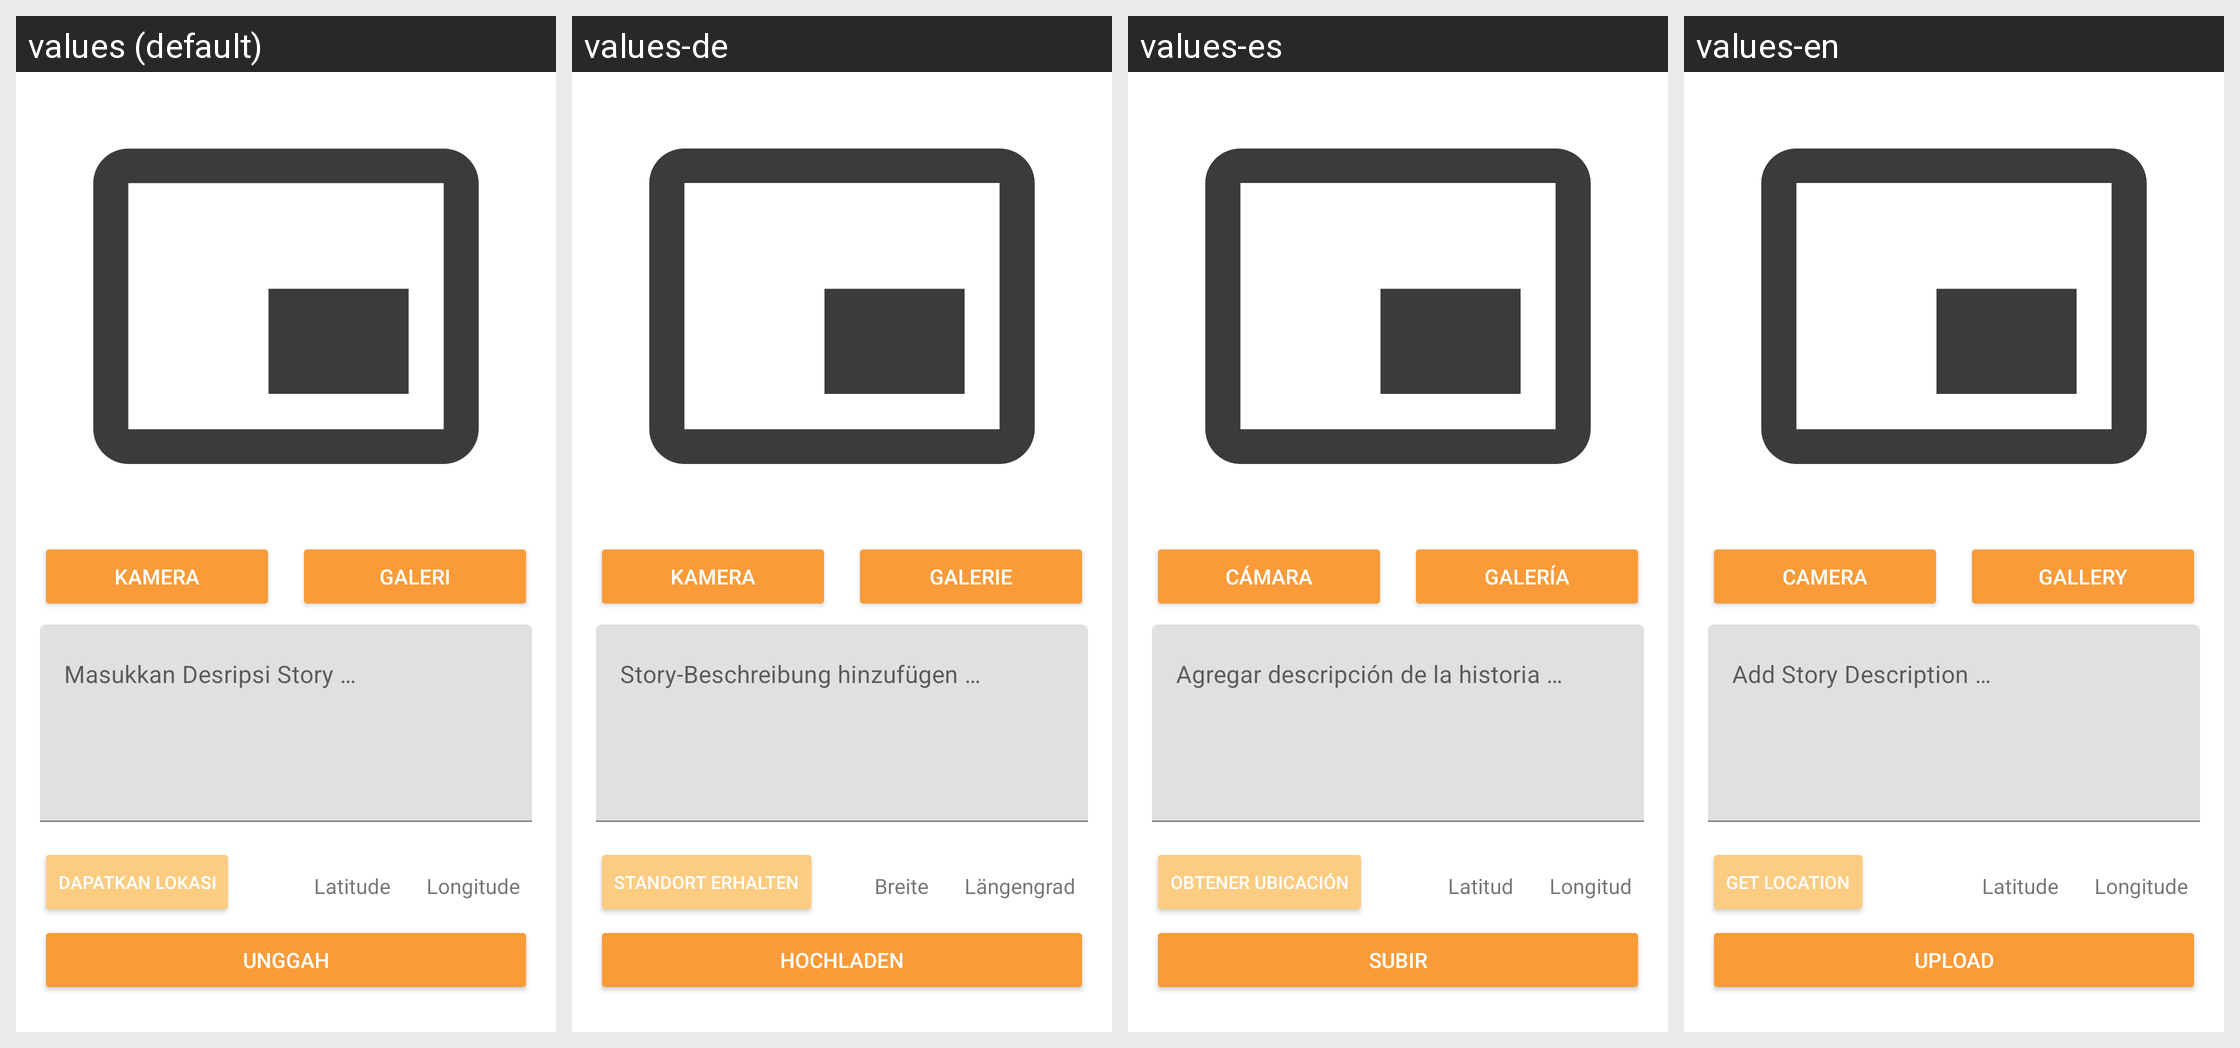

For this localized Android screen grid, give each drawn string resource with its value in every locale shown.
Android screen res/layout/activity_upload.xml rendered under 4 locales, left to right: values (default), values-de, values-es, values-en. Device: Nexus 5 (rendered at 1080×1920; each locale shown at half size, 540×960, under a caption strip naming it); theme Theme.StoryApp.
Strings drawn on this screen, with the default value and each locale's value (text and hints the layout hard-codes, and strings that could not be matched under every locale, appear in the picture but are not listed):

kamera
  values: Kamera
  values-de: Kamera
  values-es: Cámara
  values-en: Camera

galeri
  values: Galeri
  values-de: Galerie
  values-es: Galería
  values-en: Gallery

desc_hint
  values: Masukkan Desripsi Story …
  values-de: Story-Beschreibung hinzufügen …
  values-es: Agregar descripción de la historia …
  values-en: Add Story Description …

unggah
  values: Unggah
  values-de: Hochladen
  values-es: subir
  values-en: Upload

latitude
  values: Latitude
  values-de: Breite
  values-es: Latitud
  values-en: Latitude

longitude
  values: Longitude
  values-de: Längengrad
  values-es: Longitud
  values-en: Longitude

my_location
  values: Dapatkan Lokasi
  values-de: Standort Erhalten
  values-es: Obtener Ubicación
  values-en: Get Location
